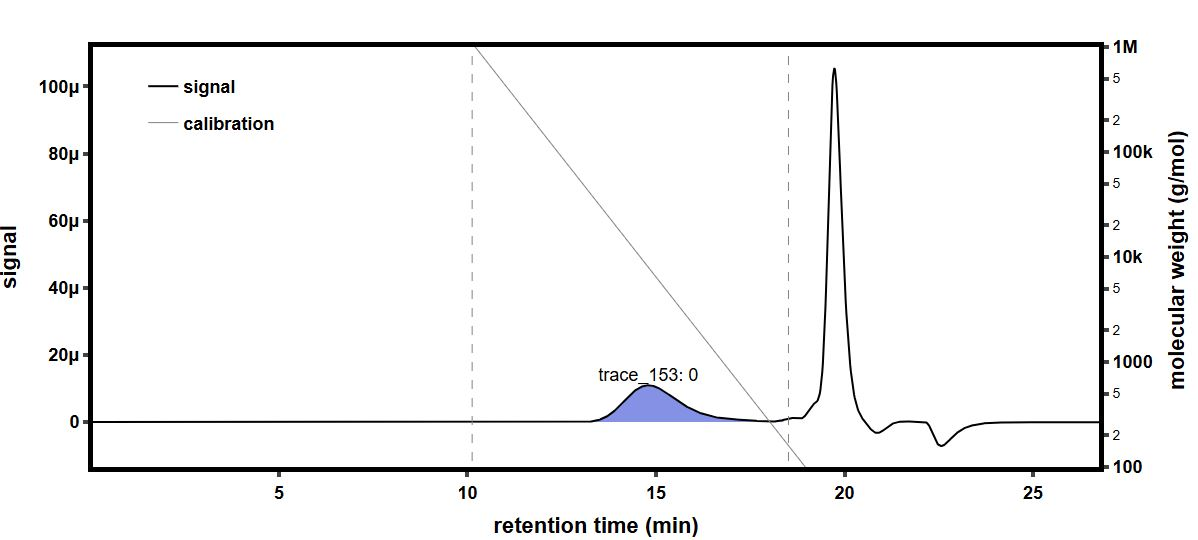

Data behind this chart, as committed beside it:
time (min), raw light scattering data: detector volt…, raw light scattering data: detector volt…, raw light scattering data: detector volt…, raw light scattering data: detector volt…, raw light scattering data: detector volt…, raw light scattering data: detector volt…, raw light scattering data: detector volt…, raw light scattering data: detector volt…, raw UV absorbance data: detector voltage…, differential refractive index data: diff…, Forward Laser Monitor: Forward Laser Mon…, Auto-inject Signal: Auto-inject Signal, Auto-inject Signal: Auto-inject Signal, absolute refractive index data: absolute…
-0.1684, 0.02589, 0.01481, 0.03964, 0.02826, 0.03285, 0.02705, 0.04112, 0.01615, , -0.0002674, 1.007, , 1.439
-0.1515, 0.02589, 0.01482, 0.03964, 0.02826, 0.03285, 0.02705, 0.04112, 0.01615, , -0.0002674, 1.007, , 1.439
-0.1347, 0.02588, 0.01482, 0.03964, 0.02826, 0.03285, 0.02706, 0.04112, 0.01616, , -0.0002674, 1.007, , 1.439
-0.1179, 0.02588, 0.01481, 0.03964, 0.02826, 0.03285, 0.02705, 0.04112, 0.01615, , -0.0002674, 1.007, , 1.439
-0.101, 0.02588, 0.01481, 0.03964, 0.02826, 0.03285, 0.02705, 0.04112, 0.01616, , -0.0002674, 1.007, , 1.439
-0.08419, 0.02589, 0.01481, 0.03964, 0.02826, 0.03285, 0.02706, 0.04113, 0.01616, , -0.0002674, 1.007, , 1.439
-0.06735, 0.02588, 0.01482, 0.03964, 0.02826, 0.03285, 0.02706, 0.04112, 0.01615, , -0.0002674, 1.007, , 1.439
-0.05052, 0.02588, 0.01482, 0.03964, 0.02826, 0.03285, 0.02706, 0.04112, 0.01615, , -0.0002674, 1.007, , 1.439
-0.03369, 0.02588, 0.01482, 0.03964, 0.02827, 0.03285, 0.02706, 0.04112, 0.01615, , -0.0002674, 1.007, , 1.439
-0.01685, 0.02588, 0.01482, 0.03964, 0.02826, 0.03285, 0.02706, 0.04112, 0.01615, , -0.0002674, 1.008, , 1.439
-1.607754868626632e-005, 0.02588, 0.01482, 0.03964, 0.02826, 0.03285, 0.02706, 0.04112, 0.01615, , -0.0002674, 1.007, , 1.439
0.01682, 0.02588, 0.01482, 0.03964, 0.02826, 0.03285, 0.02706, 0.04112, 0.01615, , -0.0002674, 1.007, , 1.439
0.03365, 0.02588, 0.01482, 0.03964, 0.02826, 0.03285, 0.02706, 0.04112, 0.01615, , -0.0002674, 1.008, , 1.439
0.05049, 0.02588, 0.01482, 0.03964, 0.02826, 0.03286, 0.02705, 0.04112, 0.01615, , -0.0002674, 1.008, , 1.439
0.06732, 0.02588, 0.01481, 0.03964, 0.02827, 0.03286, 0.02705, 0.04112, 0.01615, , -0.0002674, 1.007, , 1.439
0.08416, 0.02588, 0.01481, 0.03964, 0.02827, 0.03285, 0.02706, 0.04112, 0.01615, 0.05475, -0.0002674, 1.007, , 1.439
0.101, 0.02588, 0.01482, 0.03964, 0.02827, 0.03286, 0.02706, 0.04112, 0.01615, 0.05476, -0.0002674, 1.007, , 1.439
0.1178, 0.02588, 0.01482, 0.03964, 0.02826, 0.03286, 0.02706, 0.04112, 0.01615, 0.05476, -0.0002674, 1.007, , 1.439
0.1347, 0.02588, 0.01482, 0.03964, 0.02826, 0.03286, 0.02706, 0.04112, 0.01615, 0.05476, -0.0002674, 1.007, , 1.439
0.1515, 0.02588, 0.01481, 0.03964, 0.02826, 0.03286, 0.02706, 0.04112, 0.01615, 0.05475, -0.0002674, 1.007, , 1.439
0.1683, 0.02588, 0.01481, 0.03964, 0.02826, 0.03286, 0.02706, 0.04112, 0.01615, 0.05475, -0.0002674, 1.007, , 1.439
0.1852, 0.02588, 0.01482, 0.03964, 0.02826, 0.03285, 0.02706, 0.04112, 0.01615, 0.05475, -0.0002674, 1.007, , 1.439
0.202, 0.02588, 0.01482, 0.03964, 0.02826, 0.03286, 0.02706, 0.04112, 0.01615, 0.05475, -0.0002674, 1.007, , 1.439
0.2188, 0.02588, 0.01481, 0.03964, 0.02826, 0.03286, 0.02706, 0.04112, 0.01615, 0.05475, -0.0002674, 1.007, , 1.439
0.2357, 0.02588, 0.01482, 0.03964, 0.02826, 0.03286, 0.02706, 0.04112, 0.01615, 0.05475, -0.0002674, 1.007, , 1.439
0.2525, 0.02588, 0.01482, 0.03964, 0.02827, 0.03285, 0.02706, 0.04112, 0.01615, 0.05475, -0.0002674, 1.007, , 1.439
0.2693, 0.02588, 0.01482, 0.03964, 0.02827, 0.03285, 0.02706, 0.04112, 0.01615, 0.05475, -0.0002674, 1.008, , 1.439
0.2862, 0.02588, 0.01482, 0.03964, 0.02826, 0.03285, 0.02706, 0.04112, 0.01615, 0.05475, -0.0002674, 1.007, , 1.439
0.303, 0.02588, 0.01482, 0.03964, 0.02826, 0.03286, 0.02706, 0.04112, 0.01615, 0.05475, -0.0002674, 1.007, , 1.439
0.3198, 0.02589, 0.01482, 0.03964, 0.02826, 0.03286, 0.02706, 0.04112, 0.01615, 0.05475, -0.0002674, 1.008, , 1.439
0.3367, 0.02588, 0.01482, 0.03964, 0.02826, 0.03285, 0.02706, 0.04112, 0.01615, 0.05475, -0.0002674, 1.008, , 1.439
0.3535, 0.02588, 0.01482, 0.03964, 0.02827, 0.03285, 0.02705, 0.04112, 0.01616, 0.05474, -0.0002674, 1.008, , 1.439
0.3703, 0.02588, 0.01482, 0.03964, 0.02826, 0.03285, 0.02706, 0.04112, 0.01615, 0.05475, -0.0002674, 1.008, , 1.439
0.3872, 0.02588, 0.01482, 0.03964, 0.02826, 0.03286, 0.02706, 0.04112, 0.01615, 0.05475, -0.0002674, 1.008, , 1.439
0.404, 0.02588, 0.01482, 0.03964, 0.02826, 0.03286, 0.02706, 0.04112, 0.01616, 0.05475, -0.0002674, 1.008, , 1.439
0.4208, 0.02589, 0.01482, 0.03964, 0.02826, 0.03286, 0.02706, 0.04112, 0.01615, 0.05475, -0.0002674, 1.008, , 1.439
0.4377, 0.02588, 0.01482, 0.03964, 0.02826, 0.03286, 0.02706, 0.04112, 0.01615, 0.05475, -0.0002674, 1.008, , 1.439
0.4545, 0.02588, 0.01482, 0.03964, 0.02826, 0.03285, 0.02706, 0.04112, 0.01615, 0.05475, -0.0002674, 1.008, , 1.439
0.4714, 0.02588, 0.01482, 0.03964, 0.02827, 0.03285, 0.02706, 0.04112, 0.01615, 0.05475, -0.0002674, 1.008, , 1.439
0.4882, 0.02588, 0.01482, 0.03964, 0.02826, 0.03286, 0.02706, 0.04112, 0.01615, 0.05475, -0.0002674, 1.008, , 1.439
0.505, 0.02588, 0.01482, 0.03964, 0.02826, 0.03286, 0.02706, 0.04112, 0.01615, 0.05475, -0.0002674, 1.008, , 1.439
0.5219, 0.02588, 0.01482, 0.03964, 0.02826, 0.03285, 0.02706, 0.04112, 0.01615, 0.05475, -0.0002674, 1.008, , 1.439
0.5387, 0.02588, 0.01482, 0.03964, 0.02826, 0.03285, 0.02706, 0.04112, 0.01615, 0.05475, -0.0002674, 1.008, , 1.439
0.5555, 0.02588, 0.01482, 0.03964, 0.02826, 0.03285, 0.02706, 0.04112, 0.01615, 0.05475, -0.0002674, 1.008, , 1.439
0.5724, 0.02588, 0.01482, 0.03965, 0.02826, 0.03285, 0.02706, 0.04112, 0.01615, 0.05475, -0.0002674, 1.008, , 1.439
0.5892, 0.02588, 0.01482, 0.03965, 0.02826, 0.03286, 0.02706, 0.04112, 0.01615, 0.05475, -0.0002674, 1.008, , 1.439
0.606, 0.02588, 0.01482, 0.03964, 0.02826, 0.03286, 0.02706, 0.04112, 0.01615, 0.05475, -0.0002674, 1.008, , 1.439
0.6229, 0.02588, 0.01482, 0.03964, 0.02826, 0.03286, 0.02706, 0.04112, 0.01615, 0.05475, -0.0002674, 1.008, , 1.439
0.6397, 0.02588, 0.01482, 0.03964, 0.02826, 0.03286, 0.02706, 0.04112, 0.01615, 0.05476, -0.0002674, 1.008, , 1.439
0.6565, 0.02589, 0.01482, 0.03965, 0.02826, 0.03286, 0.02706, 0.04112, 0.01615, 0.05475, -0.0002674, 1.008, , 1.439
0.6734, 0.02589, 0.01482, 0.03965, 0.02826, 0.03286, 0.02706, 0.04112, 0.01615, 0.05475, -0.0002674, 1.008, , 1.439
0.6902, 0.02588, 0.01482, 0.03964, 0.02826, 0.03286, 0.02706, 0.04112, 0.01615, 0.05475, -0.0002674, 1.008, , 1.439
0.707, 0.02588, 0.01482, 0.03964, 0.02826, 0.03286, 0.02706, 0.04112, 0.01615, 0.05475, -0.0002674, 1.008, , 1.439
0.7239, 0.02588, 0.01481, 0.03964, 0.02826, 0.03286, 0.02706, 0.04112, 0.01615, 0.05475, -0.0002674, 1.008, , 1.439
0.7407, 0.02589, 0.01481, 0.03964, 0.02826, 0.03285, 0.02706, 0.04112, 0.01615, 0.05475, -0.0002674, 1.008, , 1.439
0.7575, 0.02589, 0.01482, 0.03964, 0.02826, 0.03285, 0.02706, 0.04112, 0.01615, 0.05476, -0.0002674, 1.008, , 1.439
0.7744, 0.02588, 0.01482, 0.03965, 0.02826, 0.03286, 0.02706, 0.04112, 0.01615, 0.05476, -0.0002674, 1.008, , 1.439
0.7912, 0.02588, 0.01482, 0.03965, 0.02826, 0.03286, 0.02706, 0.04112, 0.01615, 0.05476, -0.0002674, 1.008, , 1.439
0.808, 0.02588, 0.01482, 0.03964, 0.02826, 0.03285, 0.02706, 0.04112, 0.01615, 0.05476, -0.0002674, 1.008, , 1.439
0.8249, 0.02588, 0.01481, 0.03965, 0.02827, 0.03286, 0.02706, 0.04112, 0.01615, 0.05476, -0.0002674, 1.008, , 1.439
... 1,603 more rows
